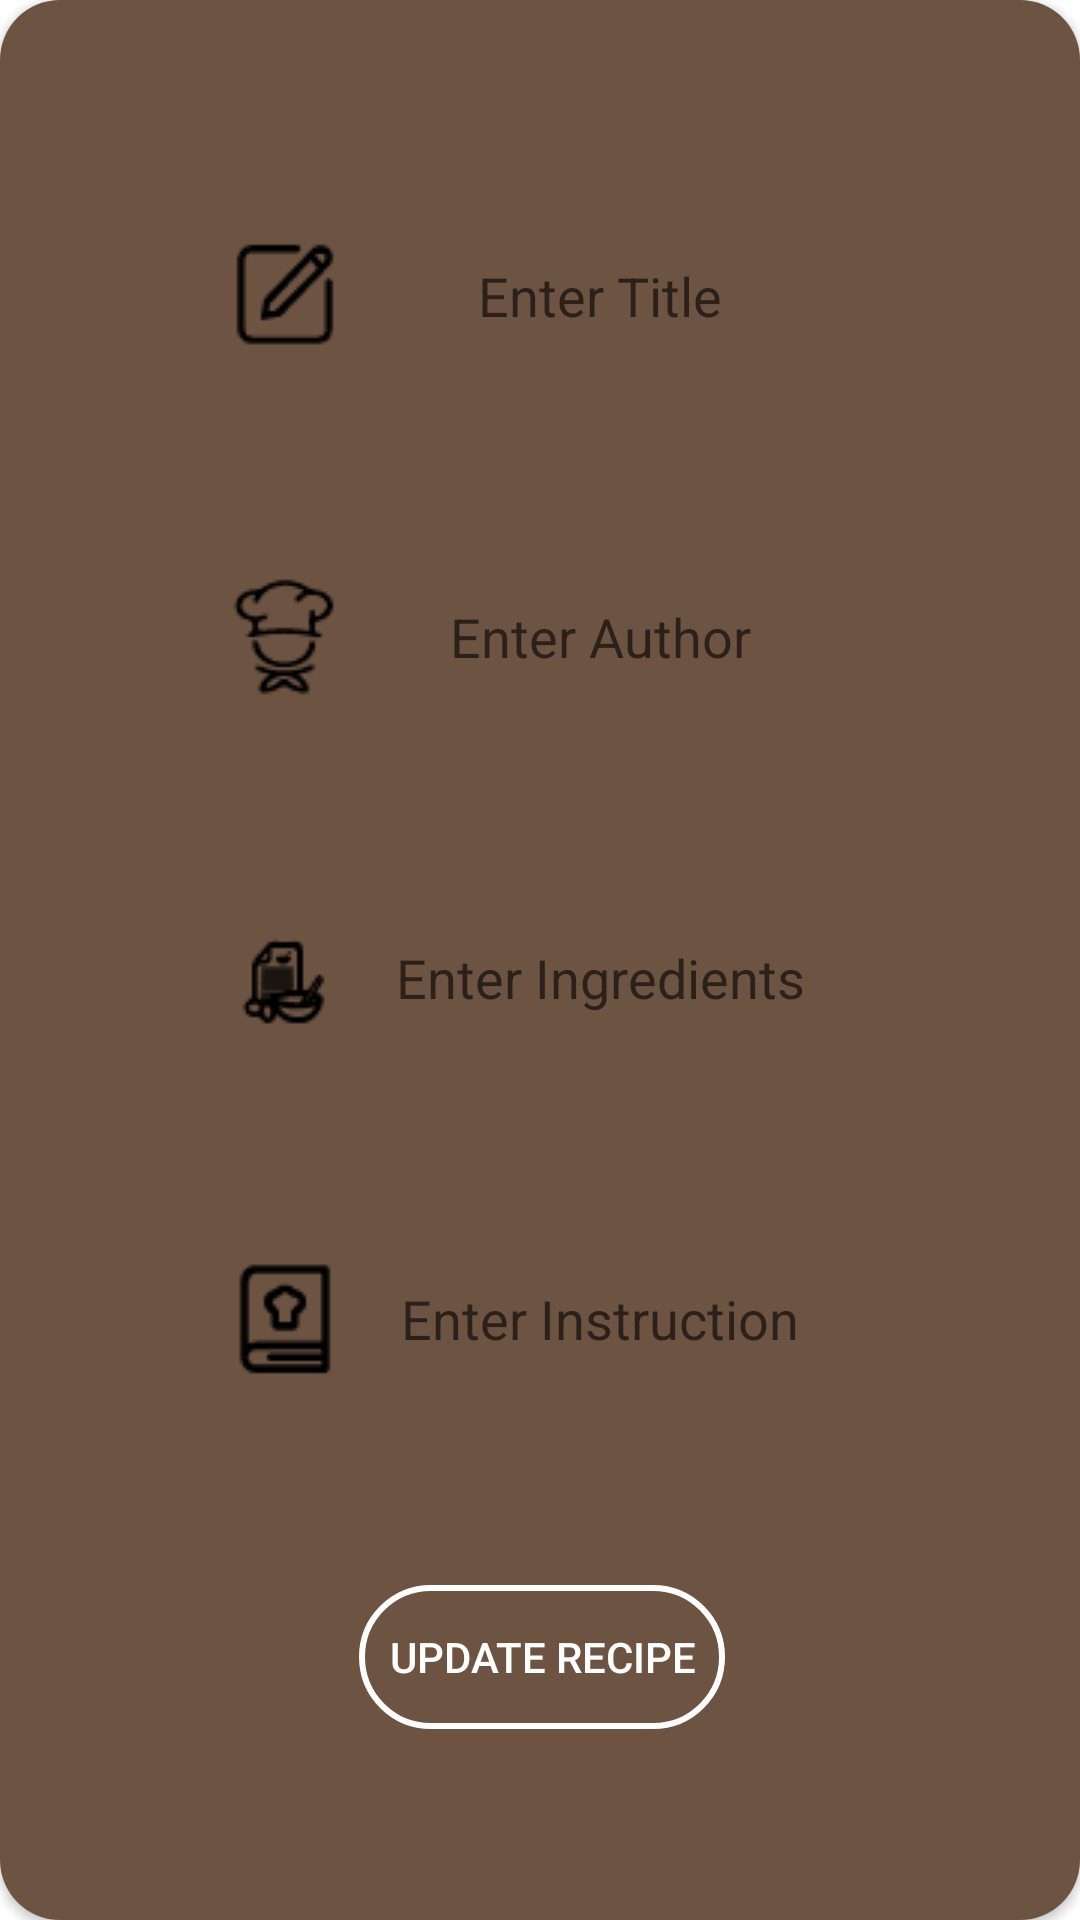

Android layout source for this screen:
<!-- AndroidManifest.xml: application theme Theme.RecipeApp -->
<!-- res/layout/dialog_custom.xml -->
<?xml version="1.0" encoding="utf-8"?>
<androidx.constraintlayout.widget.ConstraintLayout xmlns:android="http://schemas.android.com/apk/res/android"
    xmlns:tools="http://schemas.android.com/tools"
    android:layout_width="wrap_content"
    android:layout_gravity="center"
    xmlns:app="http://schemas.android.com/apk/res-auto"
    android:layout_height="wrap_content">


    <androidx.cardview.widget.CardView
        android:layout_width="match_parent"
        android:layout_height="match_parent"
        app:cardCornerRadius="20dp"
        app:layout_constraintBottom_toBottomOf="parent"
        app:layout_constraintEnd_toEndOf="parent"
        app:layout_constraintStart_toStartOf="parent"
        app:layout_constraintTop_toTopOf="parent">



        <androidx.constraintlayout.widget.ConstraintLayout
            android:layout_width="match_parent"
            android:paddingLeft="30dp"
            android:paddingRight="30dp"
            android:paddingTop="10dp"
            android:background="@color/purple_500"
            android:layout_height="match_parent">

            <androidx.appcompat.widget.AppCompatImageButton
                android:id="@+id/imgBtClose"
                android:layout_width="wrap_content"
                android:layout_height="wrap_content"
                android:layout_gravity="right"
                android:layout_marginStart="253dp"
                android:layout_marginBottom="19dp"
                android:background="@null"
                android:tint="@color/white"
                app:layout_constraintBottom_toTopOf="@+id/etTitleD"
                app:layout_constraintEnd_toEndOf="parent"
                app:layout_constraintStart_toStartOf="parent"
                app:layout_constraintTop_toTopOf="parent"
                app:srcCompat="@drawable/close"
                tools:ignore="SpeakableTextPresentCheck" />

            <EditText
                android:id="@+id/etTitleD"
                android:layout_width="wrap_content"
                android:layout_height="wrap_content"
                android:layout_marginTop="60dp"
                android:background="@drawable/background_et"
                android:drawableLeft="@drawable/icon_one"
                android:ems="10"
                android:gravity="center"
                android:hint="Enter Title"
                android:inputType="textPersonName"
               android:layout_margin="5dp"
                app:layout_constraintBottom_toTopOf="@+id/etAuthorD"
                app:layout_constraintEnd_toEndOf="parent"
                app:layout_constraintStart_toStartOf="parent"
                app:layout_constraintTop_toTopOf="parent" />

            <EditText
                android:id="@+id/etAuthorD"
                android:layout_width="wrap_content"
                android:layout_height="wrap_content"
                android:layout_marginBottom="1dp"
                android:background="@drawable/background_et"
                android:drawableLeft="@drawable/icon_two"
                android:ems="10"
                android:gravity="center"
                android:hint="Enter Author"
                android:inputType="textPersonName"
                android:layout_margin="5dp"
                app:layout_constraintBottom_toTopOf="@+id/etIngD"
                app:layout_constraintEnd_toEndOf="parent"
                app:layout_constraintStart_toStartOf="parent"
                app:layout_constraintTop_toBottomOf="@+id/etTitleD" />

            <EditText
                android:id="@+id/etIngD"
                android:layout_width="wrap_content"
                android:layout_height="wrap_content"
                android:background="@drawable/background_et"
                android:drawableLeft="@drawable/icon_three"
                android:ems="10"
                android:gravity="center"
                android:hint="Enter Ingredients"
                android:inputType="textPersonName"
                android:layout_margin="5dp"
                app:layout_constraintBottom_toTopOf="@+id/etInstuctD"
                app:layout_constraintEnd_toEndOf="parent"
                app:layout_constraintStart_toStartOf="parent"
                app:layout_constraintTop_toBottomOf="@+id/etAuthorD" />

            <EditText
                android:id="@+id/etInstuctD"
                android:layout_width="wrap_content"
                android:layout_height="wrap_content"
                android:background="@drawable/background_et"
                android:drawableLeft="@drawable/icon_four"
                android:ems="10"
                android:gravity="center"
                android:hint="Enter Instruction"
                android:inputType="textPersonName"
                android:layout_margin="5dp"
                app:layout_constraintBottom_toTopOf="@+id/btSaveD"
                app:layout_constraintEnd_toEndOf="parent"
                app:layout_constraintStart_toStartOf="parent"
                app:layout_constraintTop_toBottomOf="@+id/etIngD" />

            <androidx.appcompat.widget.AppCompatButton
                android:id="@+id/btSaveD"
                android:layout_width="wrap_content"
                android:layout_height="wrap_content"
                android:background="@drawable/custom_button"
                android:paddingLeft="10dp"
                android:paddingRight="10dp"
                android:text="Update recipe"
                android:gravity="center"
                app:layout_constraintBottom_toBottomOf="parent"
                app:layout_constraintEnd_toEndOf="parent"
                app:layout_constraintHorizontal_bias="0.503"
                app:layout_constraintStart_toStartOf="parent"
                app:layout_constraintTop_toBottomOf="@+id/etInstuctD"
                app:layout_constraintVertical_bias="0.125" />


        </androidx.constraintlayout.widget.ConstraintLayout>

    </androidx.cardview.widget.CardView>

</androidx.constraintlayout.widget.ConstraintLayout>
<!-- resources referenced by this layout -->
<resources>
  <color name="purple_500">#6c5342</color>
  <color name="white">#FFFFFFFF</color>
  <!-- drawable custom_button (drawable) -->
  <?xml version="1.0" encoding="utf-8"?>
  <shape xmlns:android="http://schemas.android.com/apk/res/android" android:shape="rectangle">
      <stroke android:color="@color/white" android:width="2dp"/>
      <solid android:color="@android:color/transparent" />
      <corners android:radius="50dp"/>
  </shape>
  <!-- drawable icon_four: png bitmap (drawable, 628 bytes) -->
  <!-- drawable icon_one: png bitmap (drawable, 599 bytes) -->
  <!-- drawable icon_three: png bitmap (drawable, 689 bytes) -->
  <!-- drawable icon_two: png bitmap (drawable, 864 bytes) -->
  <style name="Theme.RecipeApp" parent="Theme.MaterialComponents.DayNight.DarkActionBar">
          
          <item name="colorPrimary">@color/purple_500</item>
          <item name="colorPrimaryVariant">@color/purple_700</item>
          <item name="colorOnPrimary">@color/white</item>
          
          <item name="colorSecondary">@color/teal_200</item>
          <item name="colorSecondaryVariant">@color/teal_700</item>
          <item name="colorOnSecondary">@color/black</item>
          
          <item name="android:statusBarColor" tools:targetApi="l">?attr/colorPrimaryVariant</item>
          
          <item name="android:textColor">@color/white</item>
          
      </style>
  <color name="purple_700">#604835</color>
  <color name="teal_200">#bbdba0</color>
  <color name="teal_700">#65902d</color>
  <color name="black">#FF000000</color>
</resources>
